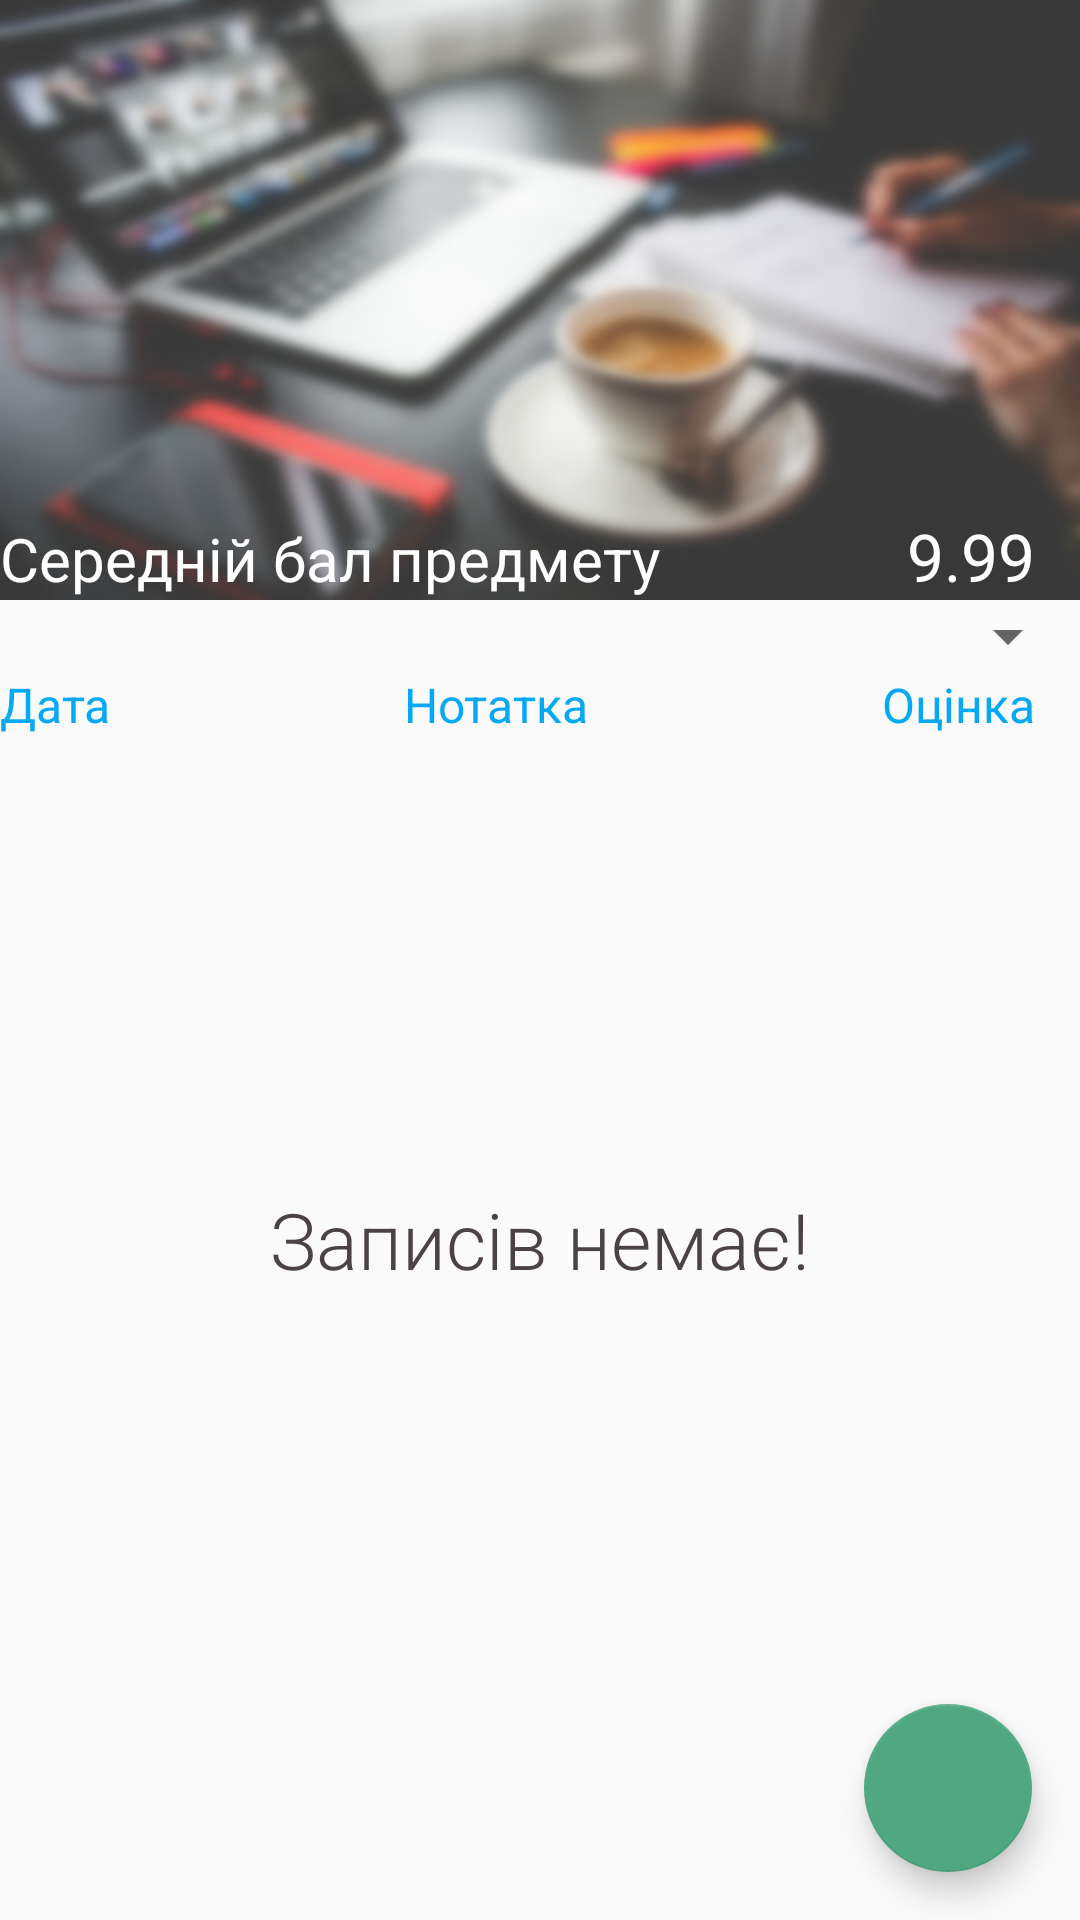

Here is an Android app screen rendered from its layout file. Give the layout XML and the strings, colors and styles it references.
<!-- AndroidManifest.xml: activity theme MyThemeNoActionbar -->
<!-- res/layout/activity_marks.xml -->
<?xml version="1.0" encoding="utf-8"?>
<FrameLayout
    xmlns:android="http://schemas.android.com/apk/res/android"
    xmlns:app="http://schemas.android.com/apk/res-auto"
    xmlns:tools="http://schemas.android.com/tools"
    android:layout_width="match_parent"
    android:layout_height="match_parent"
    tools:context="com.android.rivchat.MarksActivity">

    <LinearLayout
        android:layout_width="match_parent"
        android:layout_height="wrap_content"
        android:orientation="vertical">


        <LinearLayout
            android:id="@+id/marks_linear_layout"
            android:layout_width="match_parent"
            android:layout_height="200dp"
            android:layout_marginTop="0dp"
            android:background="@drawable/num3"
            android:orientation="horizontal">
            <LinearLayout
                android:layout_width="match_parent"
                android:layout_height="wrap_content"
                android:layout_gravity="bottom">
                <TextView
                    android:id="@+id/main_marks_subject_name"
                    android:layout_width="wrap_content"
                    android:layout_height="wrap_content"
                    android:textColor="@color/white"
                    android:text="Середній бал предмету"
                    android:gravity="left"
                    android:textSize="20dp"
                    />

                <TextView
                    android:id="@+id/main_marks_avg_mark"
                    android:layout_width="match_parent"
                    android:layout_height="wrap_content"
                    android:gravity="center|right"
                    android:layout_marginRight="15dp"
                    android:text="9.99"
                    android:textColor="@color/white"
                    android:textSize="22dp" />
            </LinearLayout>
        </LinearLayout>

        <LinearLayout
            android:id="@+id/linearLayoutSpinner"
            android:layout_width="match_parent"
            android:layout_height="wrap_content"
            android:layout_below="@+id/marks_linear_layout"
            android:orientation="vertical">
            
            <Spinner
                android:id="@+id/android_material_design_spinner"
                android:layout_width="match_parent"
                android:layout_height="wrap_content"
                android:hint="Вибeріть предмет..."
                android:textColorHint="#05ab9a"/>
            <FrameLayout
                android:layout_width="match_parent"
                android:layout_height="wrap_content"
                android:layout_gravity="bottom"
                android:orientation="horizontal">
                <TextView
                    android:layout_width="wrap_content"
                    android:layout_height="wrap_content"
                    android:textColor="@color/colorPrimary"
                    android:text="Дата"
                    android:layout_gravity="left"
                    android:textSize="16dp"
                    />
                <TextView
                    android:layout_width="wrap_content"
                    android:layout_height="wrap_content"
                    android:gravity="center"
                    android:layout_gravity="center"
                    android:layout_marginRight="15dp"
                    android:text="Нотатка"
                    android:textColor="@color/colorPrimary"
                    android:textSize="16dp" />

                <TextView
                    android:layout_width="wrap_content"
                    android:layout_height="wrap_content"
                    android:layout_gravity="right"
                    android:layout_marginRight="15dp"
                    android:text="Оцінка"
                    android:textColor="@color/colorPrimary"
                    android:textSize="16dp" />
            </FrameLayout>
        </LinearLayout>



        <include layout="@layout/content_marks"/>


    </LinearLayout>


    <android.support.design.widget.FloatingActionButton
        android:id="@+id/add_mark_fab"
        android:layout_width="wrap_content"
        android:layout_height="wrap_content"
        android:layout_gravity="bottom|end"
        android:layout_margin="16dp"
        android:tint="@color/white"
        app:srcCompat="@drawable/ic_add_white_24dp" />

</FrameLayout>
<!-- res/layout/content_marks.xml (included above) -->
<?xml version="1.0" encoding="utf-8"?>
<RelativeLayout
    xmlns:android="http://schemas.android.com/apk/res/android"
    android:layout_width="match_parent"
    android:layout_height="match_parent">

    <android.support.v7.widget.RecyclerView
        android:id="@+id/marks_recycler_view"
        android:layout_width="match_parent"
        android:layout_height="match_parent" />

    <TextView
        android:id="@+id/empty_marks_view"
        android:layout_width="wrap_content"
        android:layout_height="wrap_content"
        android:layout_centerHorizontal="true"
        android:layout_marginTop="150dp"
        android:fontFamily="sans-serif-light"
        android:text="Записів немає!"
        android:textColor="#4b4343"
        android:textSize="26sp" />

</RelativeLayout>
<!-- resources referenced by this layout -->
<resources>
  <color name="colorPrimary">#03a9f4</color>
  <color name="white">#ffffff</color>
  <!-- drawable num3: jpg bitmap (drawable, 46057 bytes) -->
  <style name="MyThemeNoActionbar" parent="AppTheme">
          <item name="windowActionBar">false</item>
          <item name="windowNoTitle">true</item>
          <item name="android:windowDrawsSystemBarBackgrounds">true</item>
      </style>
  <style name="AppTheme" parent="Theme.AppCompat.Light.DarkActionBar">
          
          <item name="colorPrimary">#03A9F4</item>
          <item name="colorPrimaryDark">#0288D1</item>
          <item name="colorAccent">#4fa881</item>
          
          <item name="android:windowContentTransitions">true</item>
      </style>
</resources>
